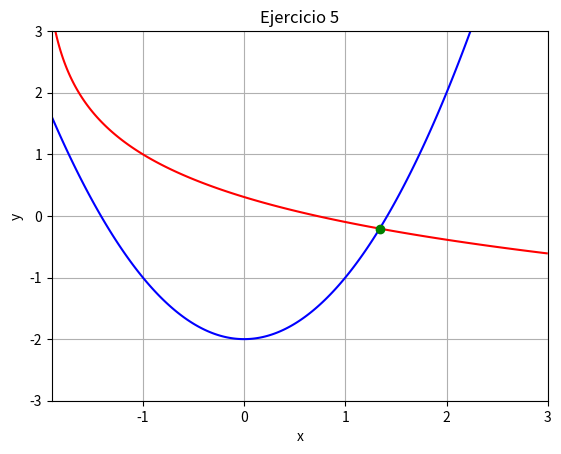

Reproduce this figure in Python.
import numpy as np
import matplotlib.pyplot as plt
from scipy.optimize import fsolve

# --- Sistema 2 ---
def sistema2(vars):
    x, y = vars
    return [np.log(x + 2) + y - 1, x**2 - y - 2]

# Resolver
sol2 = fsolve(sistema2, [1, 1])
print("Ejercicio 5:", sol2)

# Graficar
x = np.linspace(-1.9, 3, 400)  # x > -2 para que log(x+2) esté definido
y = np.linspace(-3, 3, 400)
X, Y = np.meshgrid(x, y)

plt.contour(X, Y, np.log(X + 2) + Y - 1, [0], colors='r')
plt.contour(X, Y, X**2 - Y - 2, [0], colors='b')
plt.plot(sol2[0], sol2[1], 'go')
plt.title("Ejercicio 5")
plt.xlabel("x")
plt.ylabel("y")
plt.grid(True)
plt.show()
